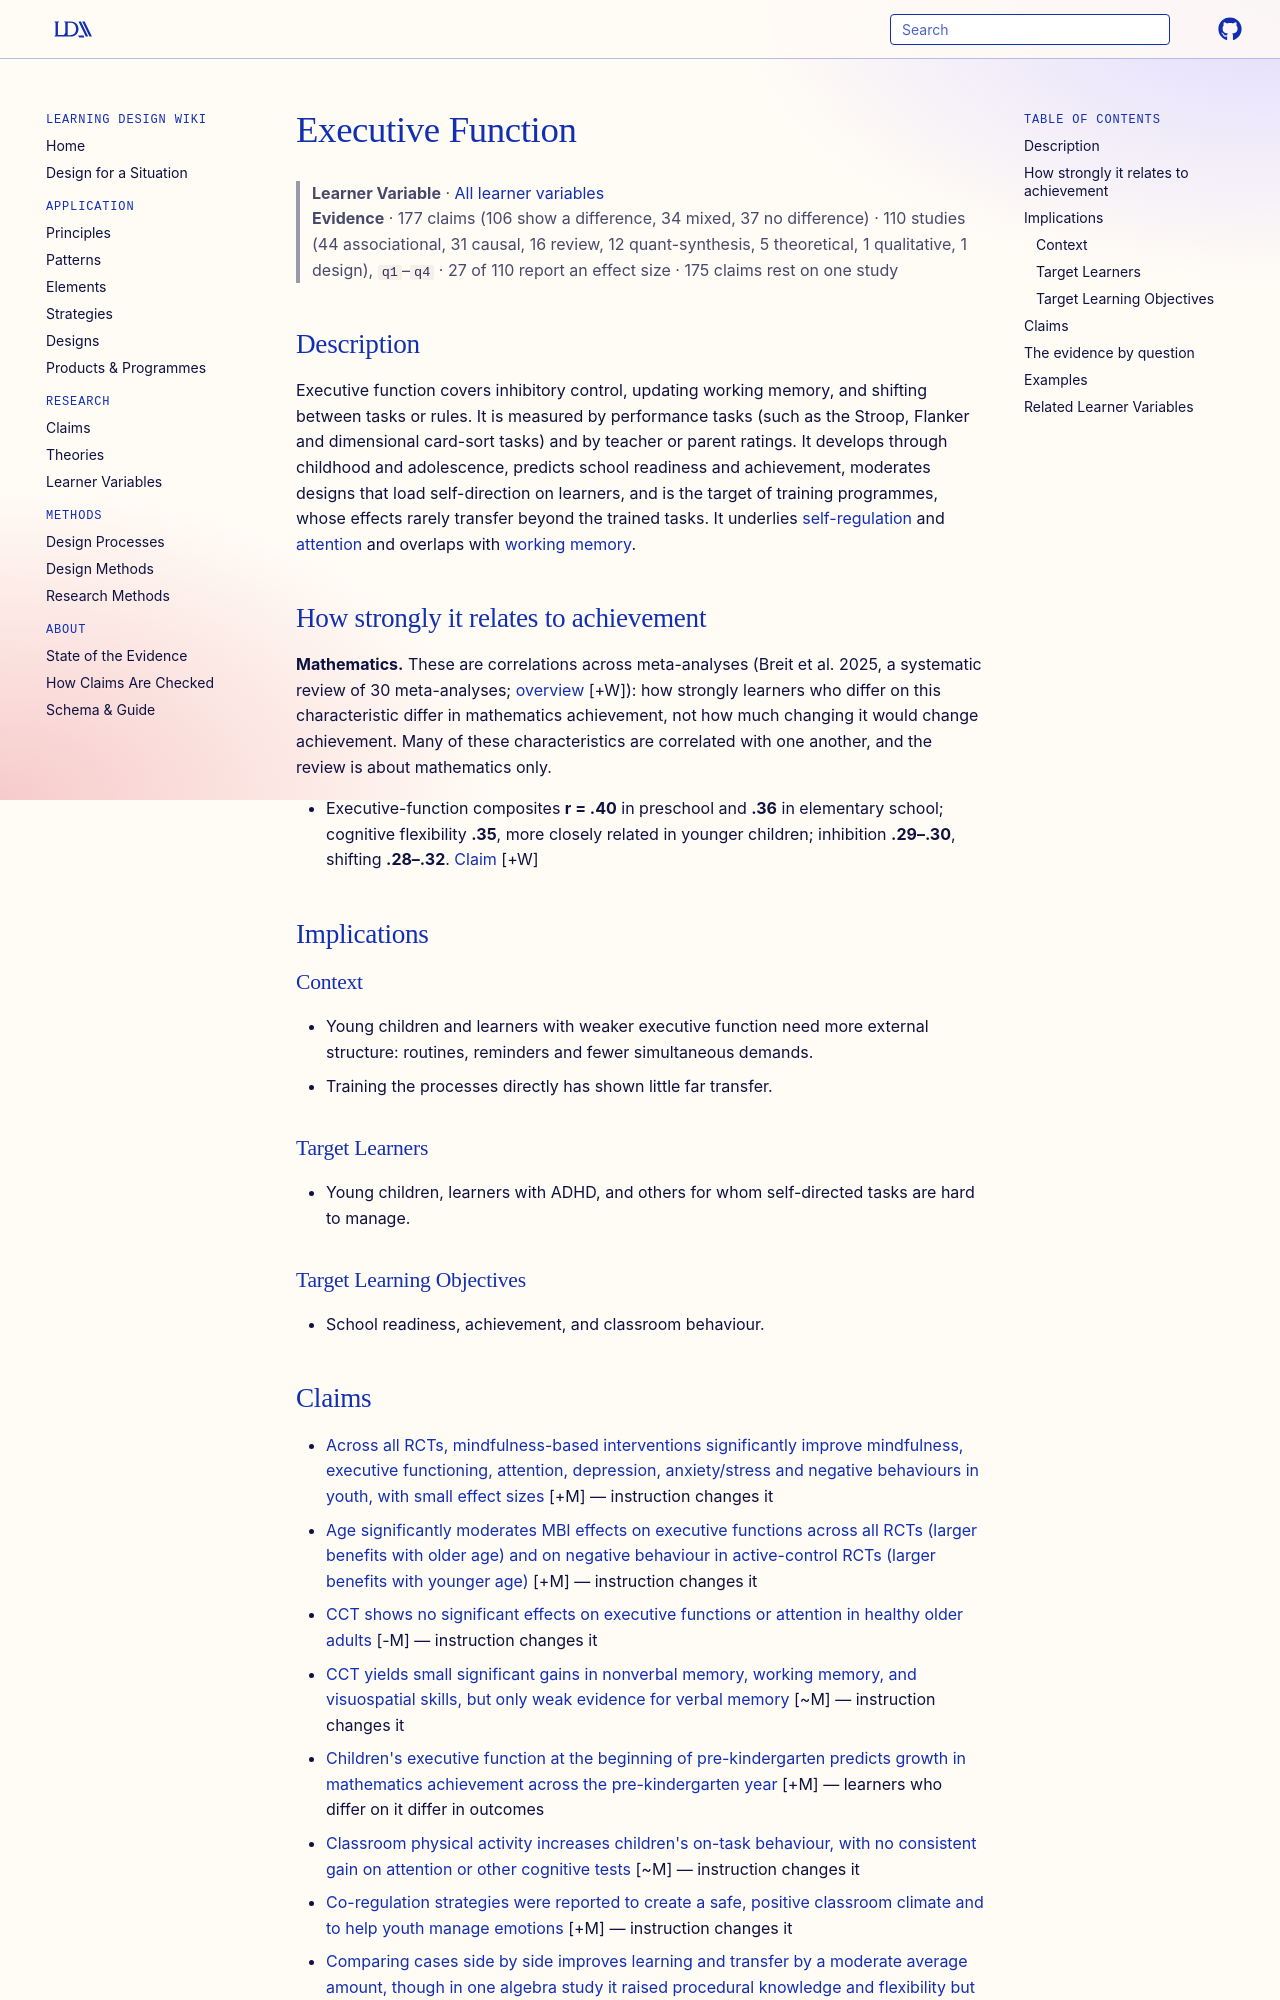

repository: Learning-Design-Alliance/learning-wiki · page: learner-variables/executive-function/index.html · generator: mkdocs

---
type: learner-variable
id: executive-function
title: Executive Function
description: "The set of control processes, inhibition, working-memory updating and cognitive flexibility, that let a learner direct attention and behaviour toward a goal."
canonical: true
status: review
generated:
  by: claude/unspecified
  at: 2026-10-15
---

# Executive Function

> **Learner Variable** · [All learner variables](index.md)
> **Evidence** · 177 claims (106 show a difference, 34 mixed, 37 no difference) · 110 studies (44 associational, 31 causal, 16 review, 12 quant-synthesis, 5 theoretical, 1 qualitative, 1 design), `q1`–`q4` · 27 of 110 report an effect size · 175 claims rest on one study

## Description
Executive function covers inhibitory control, updating working memory, and shifting between tasks or rules. It is measured by performance tasks (such as the Stroop, Flanker and dimensional card-sort tasks) and by teacher or parent ratings. It develops through childhood and adolescence, predicts school readiness and achievement, moderates designs that load self-direction on learners, and is the target of training programmes, whose effects rarely transfer beyond the trained tasks. It underlies [self-regulation](self-regulation.md) and [attention](attention.md) and overlaps with [working memory](working-memory.md).

## How strongly it relates to achievement

**Mathematics.** These are correlations across meta-analyses (Breit et al. 2025, a systematic review of 30 meta-analyses; [overview](../claims/math-achievement-relates-more-to-knowledge-and-abilities-than-personality.md) [+W]): how strongly learners who differ on this characteristic differ in mathematics achievement, not how much changing it would change achievement. Many of these characteristics are correlated with one another, and the review is about mathematics only.

- Executive-function composites **r = .40** in preschool and **.36** in elementary school; cognitive flexibility **.35**, more closely related in younger children; inhibition **.29–.30**, shifting **.28–.32**. [Claim](../claims/executive-functions-and-working-memory-correlate-with-math-achievement.md) [+W]

## Implications

### Context
- Young children and learners with weaker executive function need more external structure: routines, reminders and fewer simultaneous demands.
- Training the processes directly has shown little far transfer.

### Target Learners
- Young children, learners with ADHD, and others for whom self-directed tasks are hard to manage.

### Target Learning Objectives
- School readiness, achievement, and classroom behaviour.
